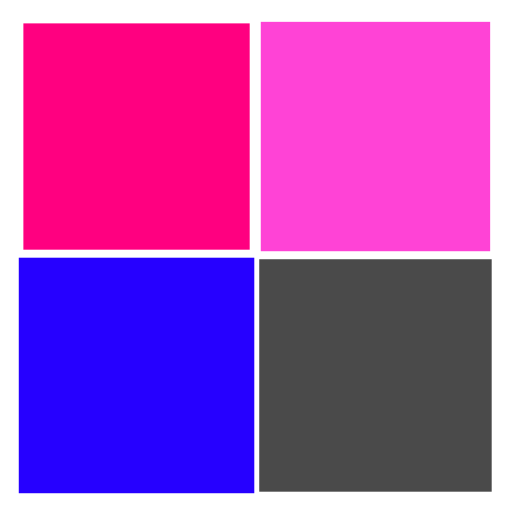
t = 0.00 s
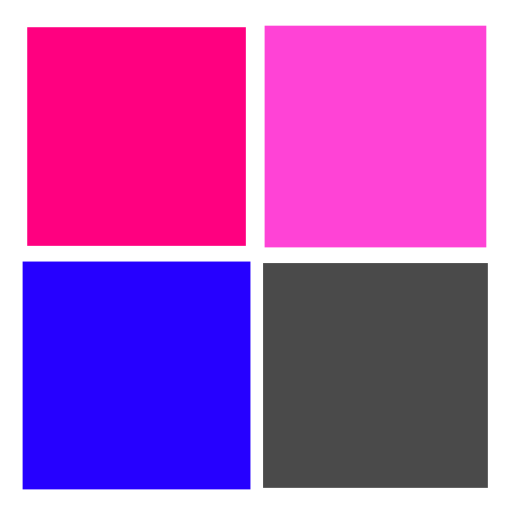
t = 0.25 s
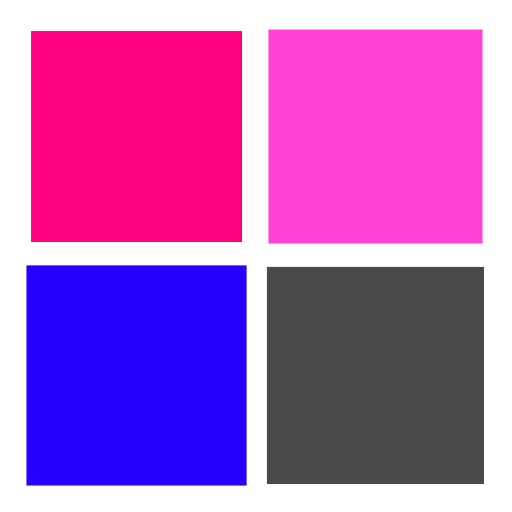
t = 0.50 s
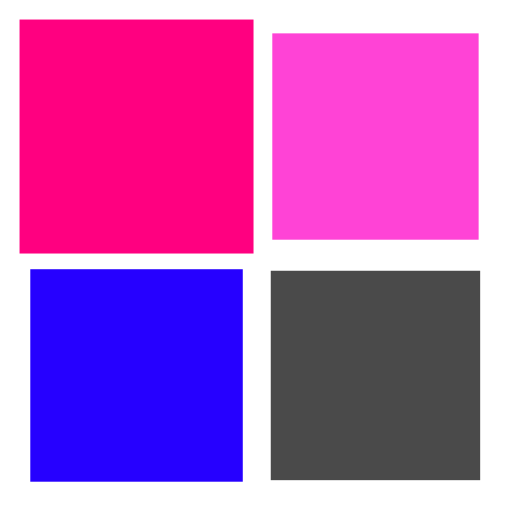
t = 0.75 s

The animated SVG that drew these frames (rendered in a browser with its animation timeline set to each time). Animation: 4 SMIL elements (animateTransform=4); one cycle of 1.00 s, repeats indefinitely.

<?xml version="1.0" encoding="utf-8"?>
<svg xmlns="http://www.w3.org/2000/svg" xmlns:xlink="http://www.w3.org/1999/xlink" style="margin: auto; background: none; display: block; shape-rendering: auto;" width="200px" height="200px" viewBox="0 0 100 100" preserveAspectRatio="xMidYMid">
<g transform="translate(26.666666666666668,26.666666666666668)">
  <rect x="-20" y="-20" width="40" height="40" fill="#ff0080">
    <animateTransform attributeName="transform" type="scale" repeatCount="indefinite" dur="1s" keyTimes="0;1" values="1.1500000000000001;1" begin="-0.3s"></animateTransform>
  </rect>
</g>
<g transform="translate(73.33333333333333,26.666666666666668)">
  <rect x="-20" y="-20" width="40" height="40" fill="#ff43d6">
    <animateTransform attributeName="transform" type="scale" repeatCount="indefinite" dur="1s" keyTimes="0;1" values="1.1500000000000001;1" begin="-0.2s"></animateTransform>
  </rect>
</g>
<g transform="translate(26.666666666666668,73.33333333333333)">
  <rect x="-20" y="-20" width="40" height="40" fill="#2600ff">
    <animateTransform attributeName="transform" type="scale" repeatCount="indefinite" dur="1s" keyTimes="0;1" values="1.1500000000000001;1" begin="0s"></animateTransform>
  </rect>
</g>
<g transform="translate(73.33333333333333,73.33333333333333)">
  <rect x="-20" y="-20" width="40" height="40" fill="#4a4a4a">
    <animateTransform attributeName="transform" type="scale" repeatCount="indefinite" dur="1s" keyTimes="0;1" values="1.1500000000000001;1" begin="-0.1s"></animateTransform>
  </rect>
</g>
<!-- [ldio] generated by https://loading.io/ --></svg>
